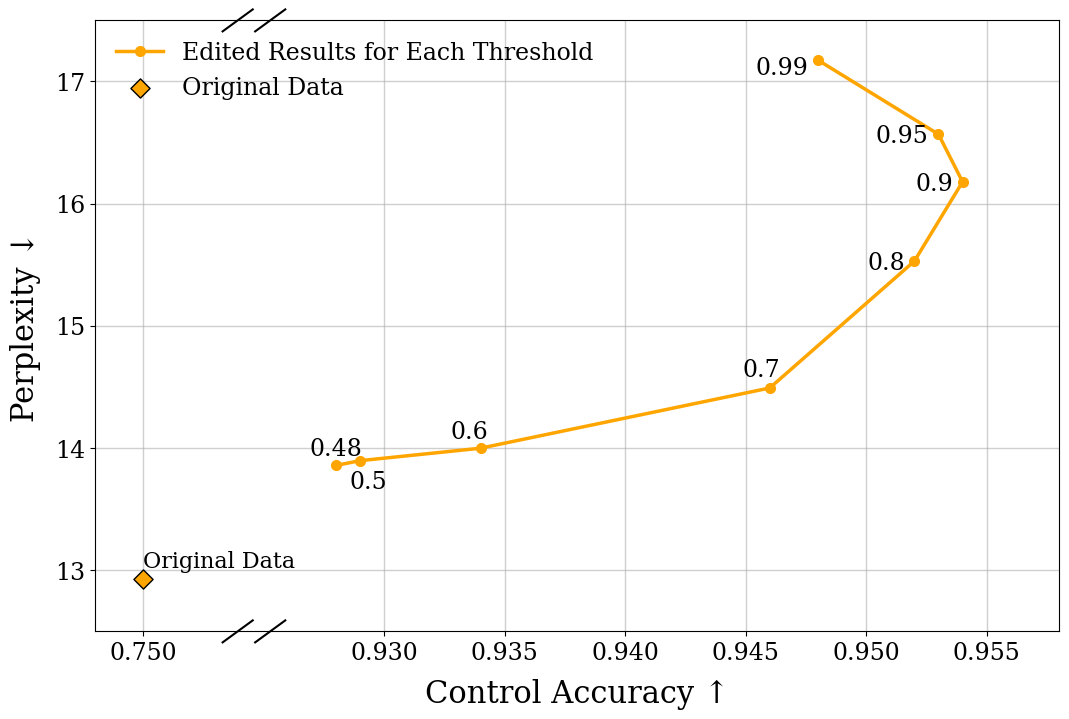

The matplotlib source for this figure: (Note: this script raises an exception after producing the figure.)
import pandas as pd
import matplotlib.pyplot as plt
import numpy as np

# Contradiction avoidance data
df = pd.DataFrame({
    "thresholds": [0.997154, 0.99, 0.95, 0.9, 0.8, 0.7, 0.6, 0.5, 0.48, 0.4],
    "original_contradiction_proba": [0.2502415459] * 10,
    "contradiction_proba": [0.049, 0.052, 0.047, 0.046, 0.048, 0.054, 0.066, 0.071, 0.072, 0.073],
    "original_total_ppl_qwen": [12.93199294] * 10,
    "total_ppl_qwen": [17.214, 17.175, 16.568, 16.179, 15.53, 14.492, 13.999, 13.897, 13.858, 13.713],
})

df = df.sort_values("thresholds").reset_index(drop=True)
df = df.iloc[1:-1,:].copy()

# Invert contradictory response rate to control accuracy and keep probability scale
df["control_accuracy"] = 1 - df["contradiction_proba"]
baseline_x = 1 - df["original_contradiction_proba"].iloc[0]
baseline_y = df["original_total_ppl_qwen"].iloc[0]

# Tighter display transform:
# Place the original data tick closer to 0.95, roughly one tick interval away.
baseline_display_x = 0.92

def transform_x(x):
    x = np.asarray(x, dtype=float)
    return np.where(x < 0.90, baseline_display_x + (x - baseline_x), x)

x_tradeoff = transform_x(df["control_accuracy"].values)
x_baseline = transform_x(baseline_x)

plt.rcParams.update({
    "font.family": "serif",
    "font.size": 17,
})

fig, ax = plt.subplots(figsize=(11, 7.5))

# Edited results curve
ax.plot(
    x_tradeoff,
    df["total_ppl_qwen"],
    color="orange",
    marker="o",
    linewidth=2.5,
    markersize=7,
    label="Edited Results for Each Threshold",
)

# Original data point with outlined marker
ax.scatter(
    [x_baseline],
    [baseline_y],
    marker="D",
    s=95,
    facecolor="orange",
    edgecolor="black",
    linewidth=1.0,
    label="Original Data",
    zorder=5,
)

# Threshold annotations
for _, row in df.iterrows():
    t = float(row["thresholds"])
    x = transform_x(row["control_accuracy"])
    y = row["total_ppl_qwen"]

    offsets = {
        # 0.4: (0, -20),
        0.48: (0, 7),
        0.5: (6, -20),
        0.6: (-8, 7),
        0.7: (-6, 8),
        0.8: (-20, -6),
        0.9: (-20, -6),
        0.95: (-26, -6),
        0.99: (-26, -10),
        # 0.997154: (50, -6),
    }.get(t, (7, 7))

    ax.annotate(
        f"{t:g}",
        (x, y),
        textcoords="offset points",
        xytext=offsets,
        ha="center",
        fontsize=17,
    )

# Annotate original point
ax.annotate(
    "Original Data",
    (x_baseline, baseline_y),
    textcoords="offset points",
    xytext=(0, 8),
    ha="left",
    fontsize=16,
)

# Title and labels
# ax.set_title("Threshold Ablation Results for Toxicity Avoidance", pad=18, fontsize=20)
ax.set_xlabel("Control Accuracy ↑", labelpad=10, fontsize=22)
ax.set_ylabel("Perplexity ↓", labelpad=10, fontsize=22)

# Ticks: original tick plus edited-result tick range on probability scale
xtick_values = [baseline_display_x, 0.93, 0.935, 0.94, 0.945, 0.95, 0.955]
xticks = [transform_x(v) for v in xtick_values]
xticklabels = [f"{baseline_x:.3f}"] + [f"{v:.3f}" for v in xtick_values[1:]]
ax.set_xticks(xticks)
ax.set_xticklabels(xticklabels)

# Limits
ax.set_xlim(0.918, 0.958)
ax.set_ylim(12.5, 17.5)

# Broken-axis markers placed in the tighter gap between original tick and 0.95
break_center = 0.925
for y0, y1 in [(-0.018, 0.018), (0.982, 1.018)]:
    ax.plot(
        [break_center - 0.0017, break_center - 0.00045],
        [y0, y1],
        transform=ax.get_xaxis_transform(),
        clip_on=False,
        linewidth=1.5,
        color="black",
    )
    ax.plot(
        [break_center - 0.0008 + 0.00045, break_center - 0.0008 + 0.0017],
        [y0, y1],
        transform=ax.get_xaxis_transform(),
        clip_on=False,
        linewidth=1.5,
        color="black",
    )

ax.grid(True, which="major", linewidth=1, alpha=0.6)
ax.legend(loc="upper left", frameon=False)

plt.tight_layout()

output_path = "/home/hyeryung/data/mucoco/laser_edit/analyses/charts/outputs/contradiction_avoidance_threshold_ablation.pdf"
plt.savefig(output_path, dpi=300, bbox_inches="tight")
plt.show()

print(output_path)
